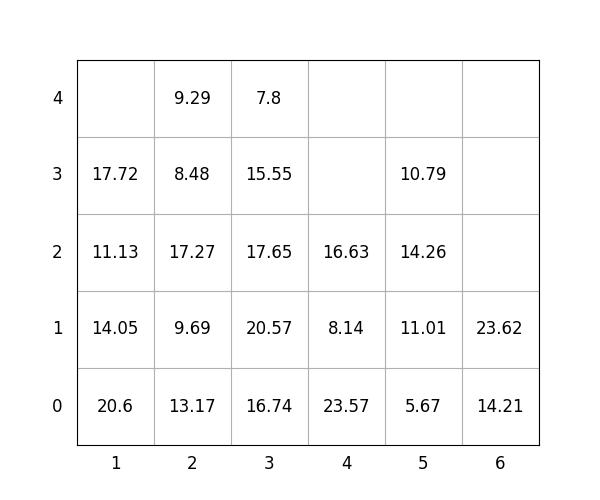

The table this chart was drawn from, first rows:
idx, loc_x, loc_y, loc_z, weight, group, score, seq, reloc, size(ft)
1, 3, 0, 0, 16.74, 1, 116.7, 0, 1.0, 20
2, 4, 0, 0, 23.57, 3, 323.6, 0, 1.0, 20
3, 6, 0, 0, 14.21, 1, 114.2, 0, 1.0, 20
4, 4, 0, 1, 8.14, 3, 308.1, 1, 1.0, 20
5, 3, 0, 1, 20.57, 0, 20.57, 2, 1.0, 20
6, 2, 0, 0, 13.17, 0, 13.17, 3, 1.0, 20
7, 2, 0, 1, 9.69, 0, 9.69, 4, 1.0, 20
8, 3, 0, 2, 17.65, 1, 117.7, 5, 1.0, 20
9, 3, 0, 3, 15.55, 2, 215.6, 6, 1.0, 20
10, 2, 0, 2, 17.27, 0, 17.27, 7, 1.0, 20
11, 3, 0, 4, 7.8, 2, 207.8, 8, 1, 20
12, 5, 0, 0, 5.67, 2, 205.7, 9, 1.0, 20
13, 5, 0, 1, 11.01, 1, 111, 10, 1.0, 20
14, 4, 0, 2, 16.63, 3, 316.6, 11, 1.0, 20
15, 5, 0, 2, 14.26, 2, 214.3, 12, 1.0, 20
16, 2, 0, 3, 8.48, 1, 108.5, 13, 1.0, 20
17, 2, 0, 4, 9.29, 0, 9.29, 14, 1.0, 20
18, 1, 0, 0, 20.6, 0, 20.6, 15, 1.0, 20
19, 1, 0, 1, 14.05, 0, 14.05, 16, 1.0, 20
20, 6, 0, 1, 23.62, 3, 323.6, 17, 1.0, 20
21, 5, 0, 3, 10.79, 2, 210.8, 18, 1.0, 20
22, 1, 0, 2, 11.13, 0, 11.13, 19, 1.0, 20
23, 1, 0, 3, 17.72, 0, 17.72, 20, 1.0, 20
